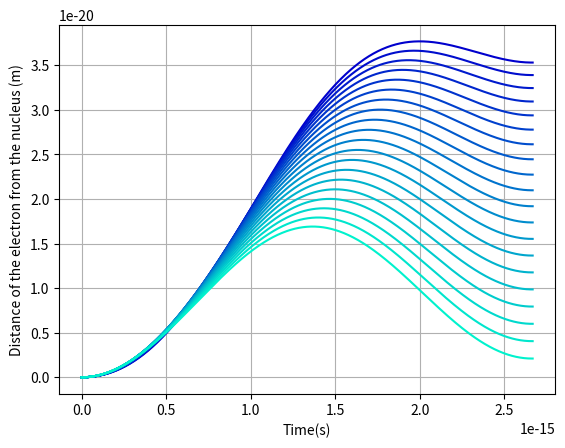

The matplotlib source for this figure: (Note: this script raises an exception after producing the figure.)
import numpy as np
import matplotlib.pyplot as plt
import pandas as pd
from numpy import pi as pi, cos as cos, sin as sin
import seaborn as sns



'''
Declare the variables
---------------------------------------------------------------------------------------------------
'''

angular_v = 2*pi*(3*10**8)/(800*10**(-9)) # Most formulas use angular velocity, which is 2pi/lambda

charge = -1.602176*10**(-19) # Coulombs
mass = 9.1093837*10**(-31) # Kg
E_0 = 1 # V/m



'''
Short code to plot the trajectory of the electron as you increase the phase
-------------------------------------------------------------------------------------------------------
'''


time = np.linspace(0,(2*pi)/angular_v,1000) # All of the graphs share the same time
dt = time[2] - time[1] # Time interval for 'integration'


for i in range(20):
    phase = i*pi/80-pi/4 # It cycles until it reaches a quarter of a wavelength
    energy = E_0*np.cos(angular_v*time + phase)
    
    
    acceleration = -charge*energy/mass
    velocity = np.zeros(len(acceleration))
    position = np.zeros(len(acceleration))
    
    for pos,val in enumerate(acceleration):
        if pos == 0:
            pass
        velocity[pos] = (val*dt)/2 + velocity[pos-1]
        position[pos] = (velocity[pos]*dt)/2 + position[pos-1]
    
    for pos,val in enumerate(position):
        if val <0:
            time = time[:pos]
            position = position[:pos]
            break
    
    plt.plot(time,position,color=[0,0.05*i,0.805])
    
plt.grid()
plt.xlabel('Time(s)')
plt.ylabel('Distance of the electron from the nucleus (m)')
plt.savefig('/home/<user>/Desktop/Python/Atto/Plots/Electrondistance.png',dpi=400)